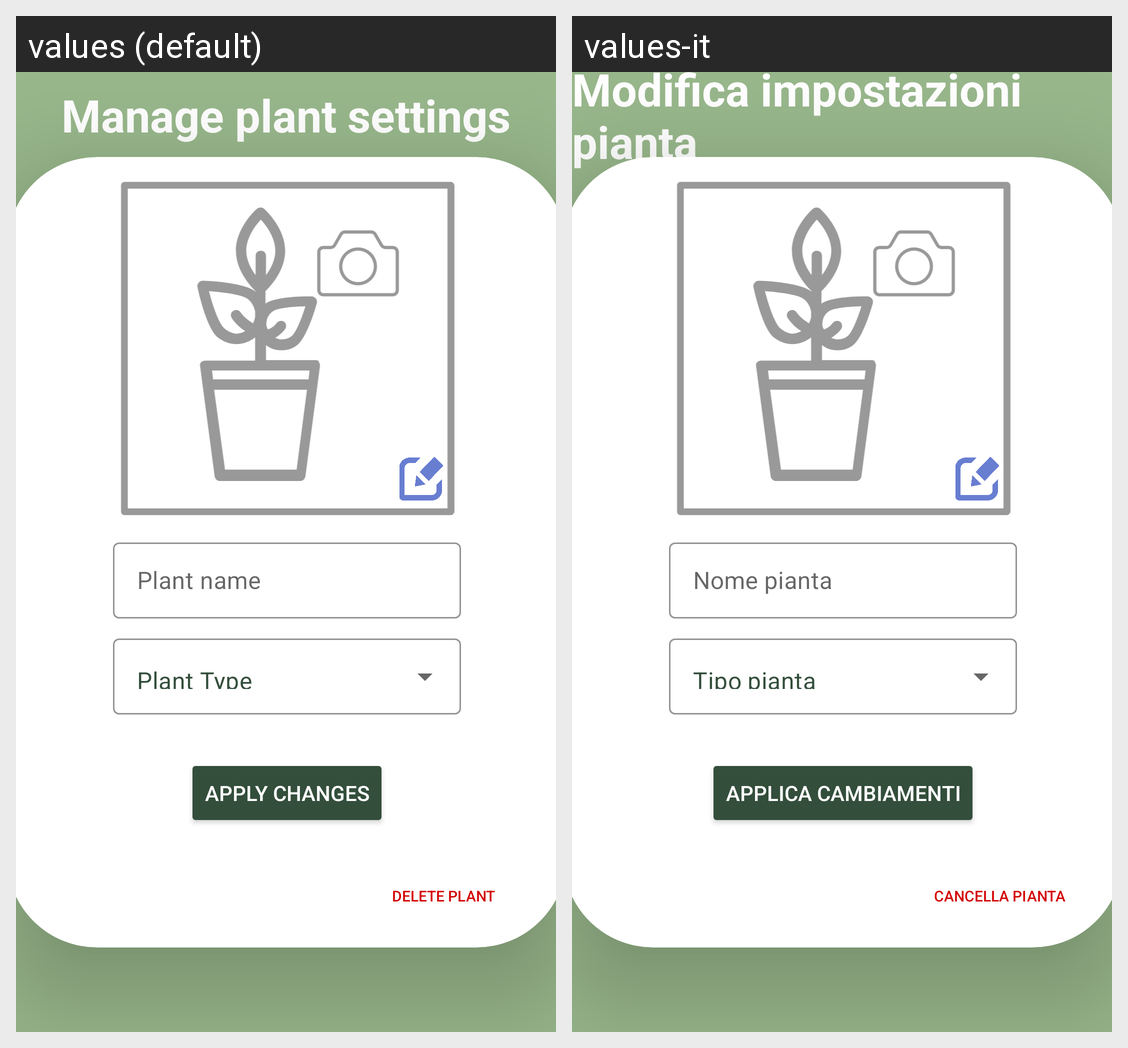

The Android screen above is rendered under two locales of the same app. Produce the string resources it draws, with the default and per-locale values.
Android screen res/layout/fragment_plant_settings.xml rendered under 2 locales, left to right: values (default), values-it. Device: Nexus 5 (rendered at 1080×1920; each locale shown at half size, 540×960, under a caption strip naming it); theme Theme.Egreen_fragmentApplication.
Strings drawn on this screen, with the default value and each locale's value (text and hints the layout hard-codes, and strings that could not be matched under every locale, appear in the picture but are not listed):

manage
  values: Manage plant settings
  values-it: Modifica impostazioni pianta

apply_changes
  values: APPLY CHANGES
  values-it: APPLICA CAMBIAMENTI

label_plantName
  values: Plant name
  values-it: Nome pianta

label_plant_type
  values: Plant Type
  values-it: Tipo pianta

deleteplant
  values: Delete plant
  values-it: Cancella pianta
